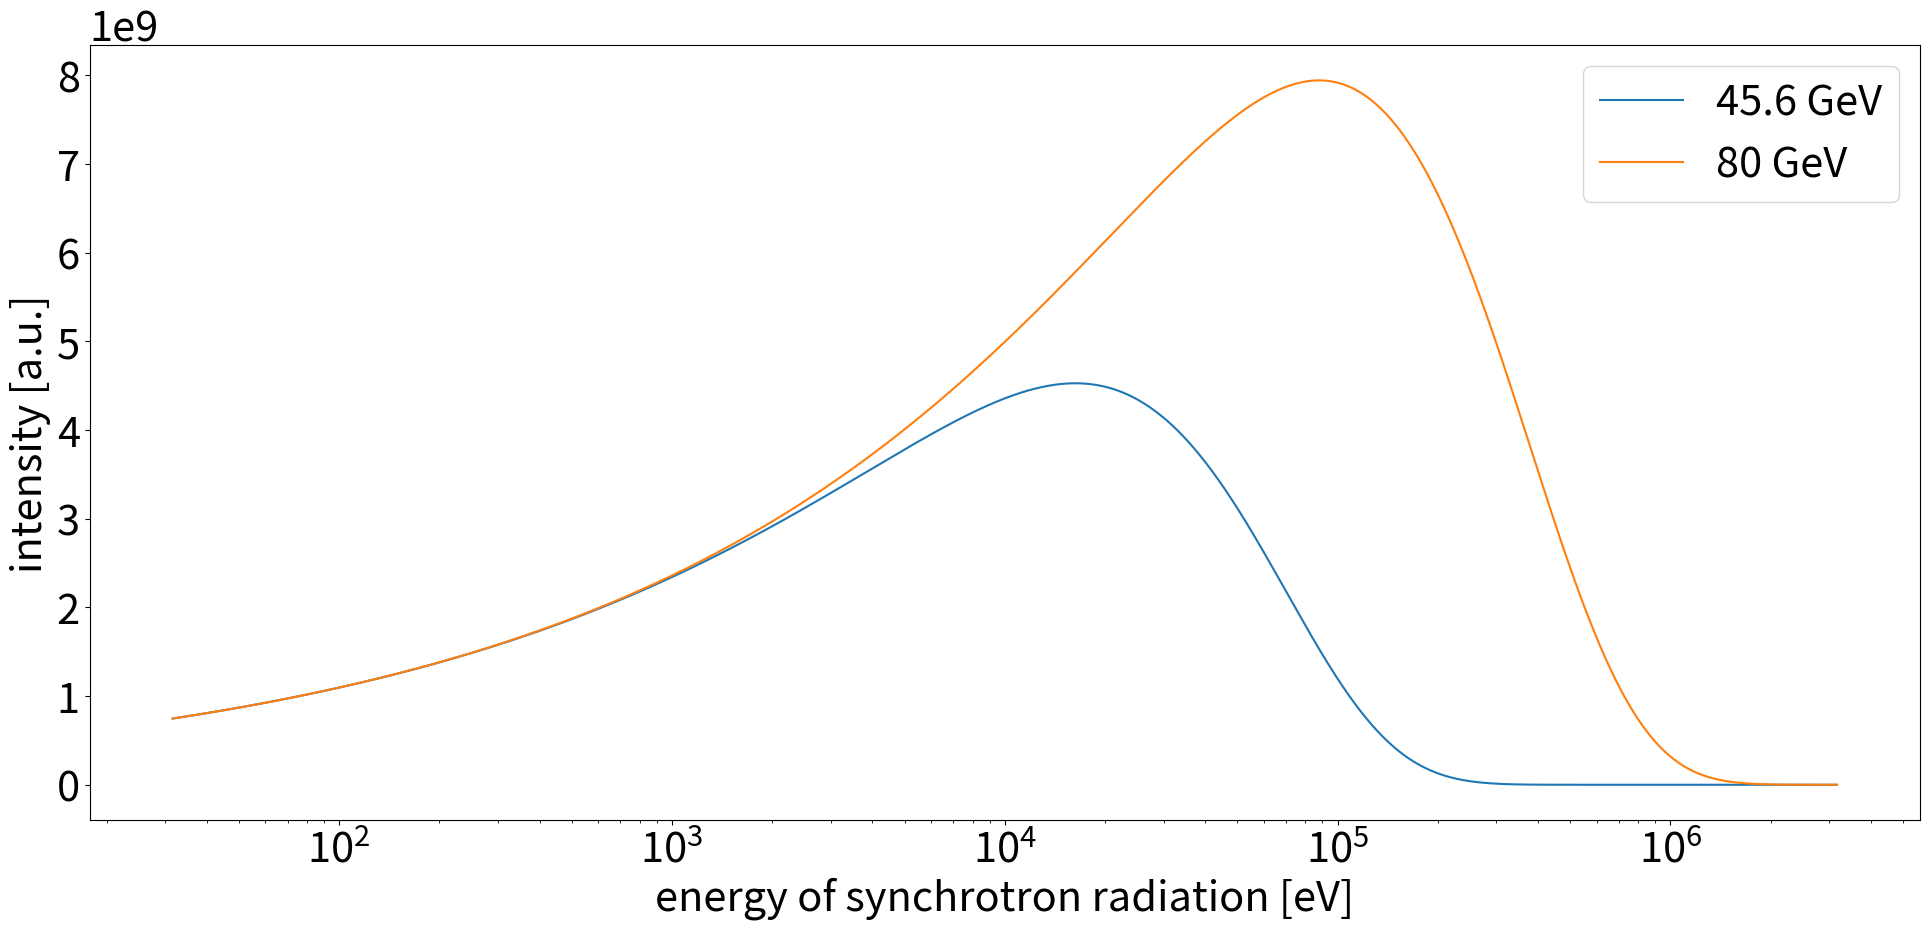

Here is the Python script that generated this plot: (Note: this script raises an exception after producing the figure.)
import numpy as np
from scipy.special import kv
from scipy.constants import c,h,epsilon_0,e
import matplotlib.pyplot as plt
path='/home/<user>/Desktop/'

z1=100
z2=20
sigma=60e-6
lam=10e-11
extx=3e-3
electron=0.5109989500015e6
energy=45.6e9
radius=10760
magnet=23.94
umfang=97756
deltalambdaoverlambda=0.1
gamma=energy/electron

#%%
theta=0
energy=45.6e9
gamma=energy/electron

ev=np.logspace(1.5,6.5,100000,base=10)

omega=ev/h*2*np.pi*e
fac=(1/gamma**2+theta**2)
xi=omega*radius/3/c*fac**(3/2)

ih1=omega*fac*kv(2/3,xi)
iv1=omega*np.sqrt(fac)*theta*kv(1/3,xi)
i1=ih1+iv1

#%%
theta=0
energy=80e9
gamma=energy/electron

omega=ev/h*2*np.pi*e
fac=(1/gamma**2+theta**2)
xi=omega*radius/3/c*fac**(3/2)

ih2=omega*fac*kv(2/3,xi)
iv2=omega*np.sqrt(fac)*theta*kv(1/3,xi)
i2=ih2+iv2

#%%
SMALL_SIZE = 30
MEDIUM_SIZE = 30
BIGGER_SIZE = 30

plt.rc('font', size=SMALL_SIZE)          # controls default text sizes
plt.rc('axes', titlesize=SMALL_SIZE)     # fontsize of the axes title
plt.rc('axes', labelsize=MEDIUM_SIZE)    # fontsize of the x and y labels
plt.rc('xtick', labelsize=SMALL_SIZE)    # fontsize of the tick labels
plt.rc('ytick', labelsize=SMALL_SIZE)    # fontsize of the tick labels
plt.rc('legend', fontsize=SMALL_SIZE)    # legend fontsize
plt.rc('figure', titlesize=BIGGER_SIZE)  # fontsize of the figure title

plt.figure('Figure_1.svg',figsize=(20,10))

plt.plot(ev,i1,label=r'45.6 GeV')
plt.plot(ev,i2,label=r'80 GeV')
plt.xscale('log')
plt.xlabel("energy of synchrotron radiation [eV]")
plt.ylabel(r"intensity [a.u.]")
plt.legend()

plt.tight_layout()
plt.savefig(path+"Figure_1.svg",format="svg")






